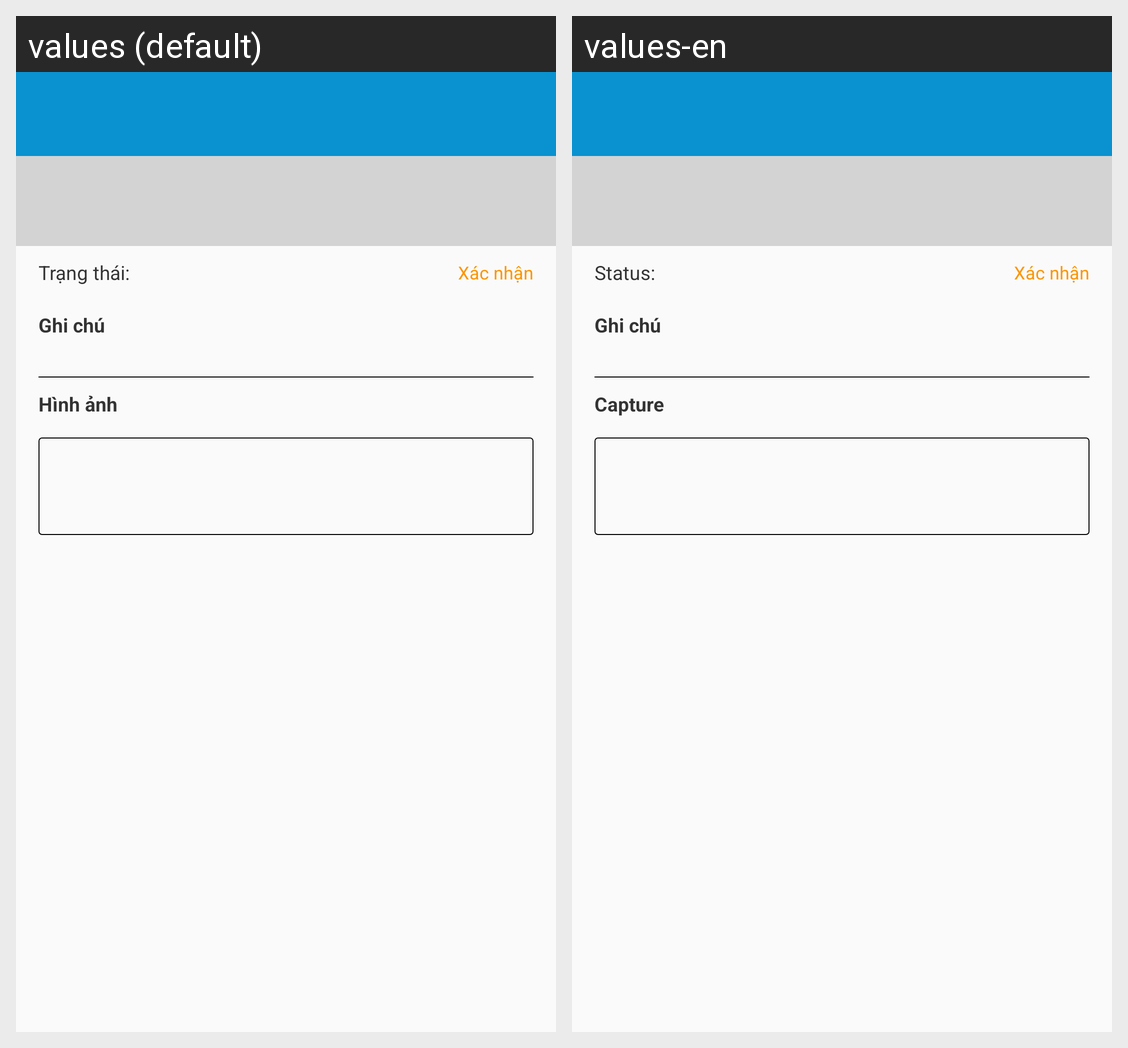

For this localized Android screen grid, give each drawn string resource with its value in every locale shown.
Android screen res/layout/activity_edit_status_contract.xml rendered under 2 locales, left to right: values (default), values-en. Device: Nexus 5 (rendered at 1080×1920; each locale shown at half size, 540×960, under a caption strip naming it); theme AppTheme.
Strings drawn on this screen, with the default value and each locale's value (text and hints the layout hard-codes, and strings that could not be matched under every locale, appear in the picture but are not listed):

srtStaus
  values: Trạng thái:
  values-en: Status:

srtCapture
  values: Hình ảnh
  values-en: Capture
